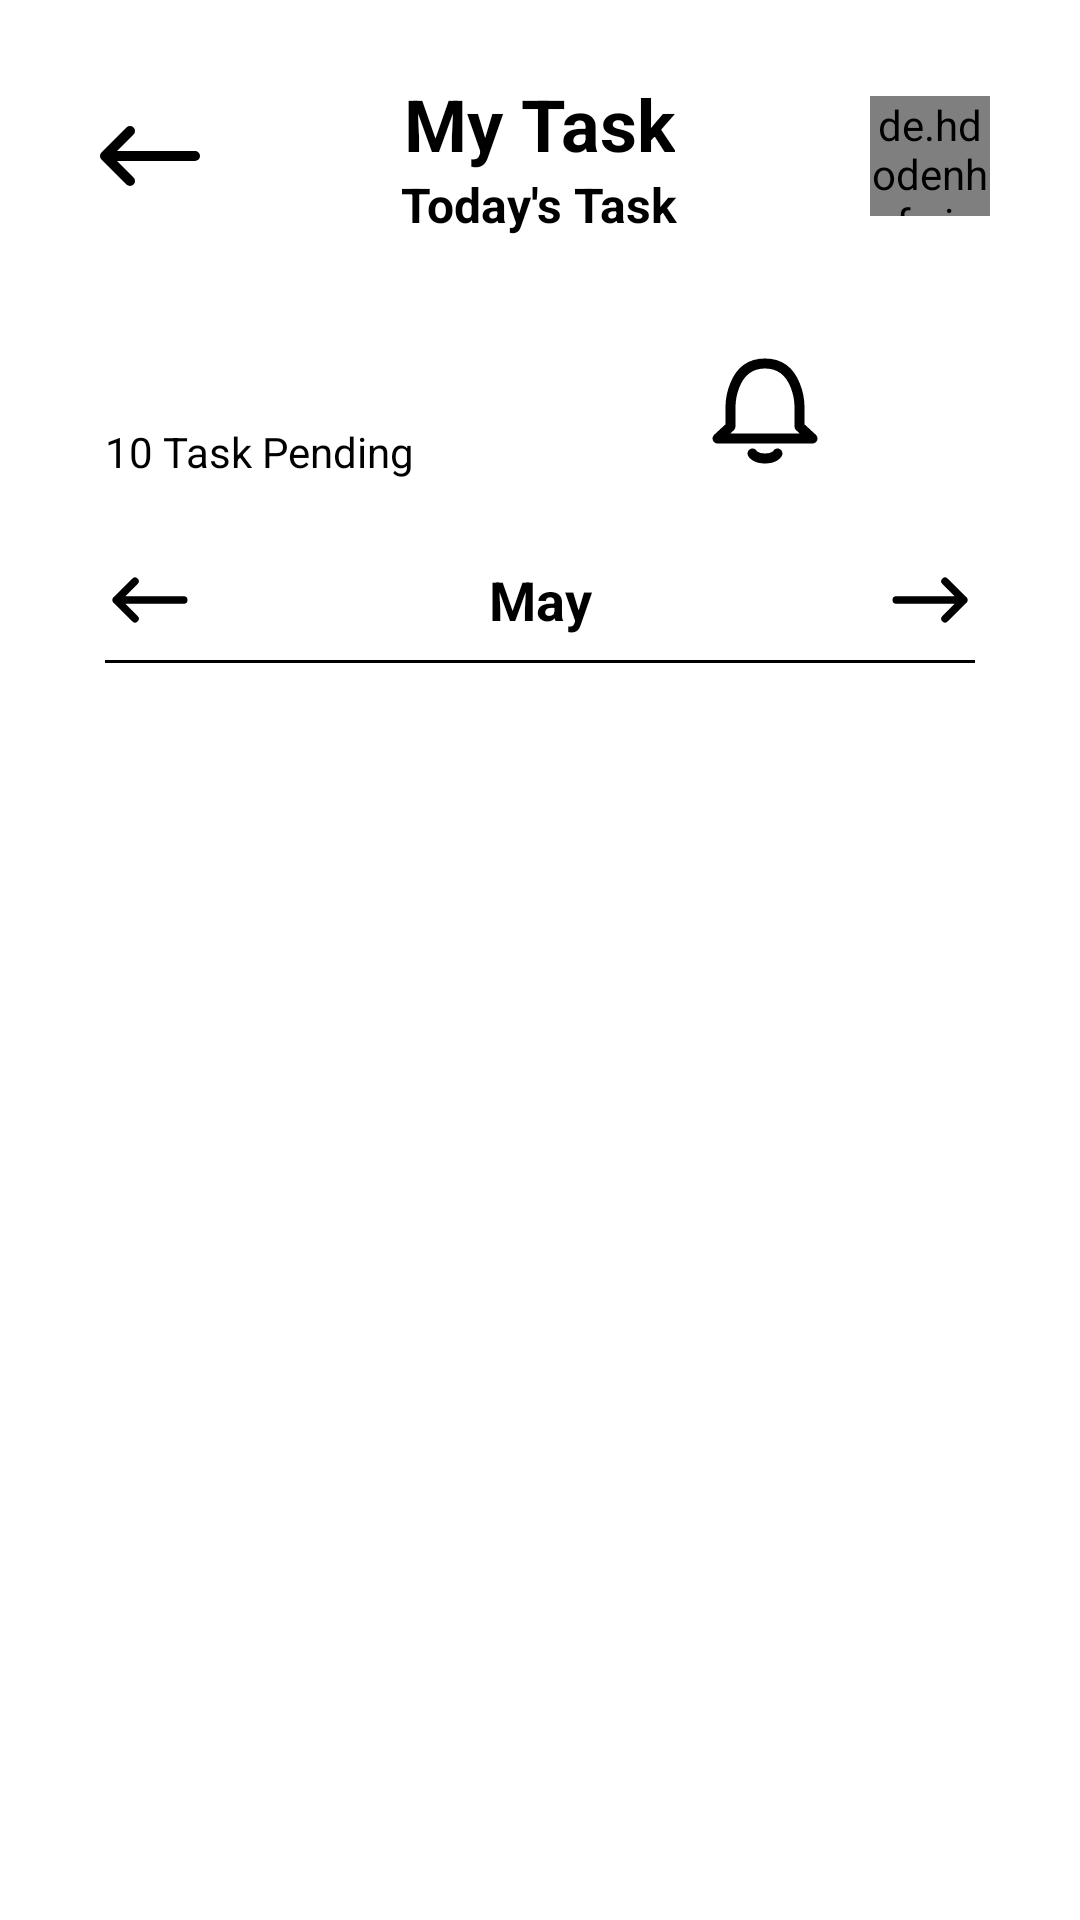

Write the Android layout XML for this screen, with the resource values it uses.
<!-- AndroidManifest.xml: application theme Theme.MyTaskReleased -->
<!-- res/layout/activity_calendar.xml -->
<?xml version="1.0" encoding="utf-8"?>
<LinearLayout
    xmlns:android="http://schemas.android.com/apk/res/android"
    xmlns:app="http://schemas.android.com/apk/res-auto"
    android:layout_width="match_parent"
    android:layout_height="match_parent"
    android:orientation="vertical">

    <LinearLayout
        android:layout_width="match_parent"
        android:layout_height="wrap_content"
        android:orientation="horizontal"
        android:layout_marginStart="30dp"
        android:layout_marginEnd="30dp"
        android:layout_marginTop="25dp">

        <Button
            android:id="@+id/backBtn"
            android:layout_width="40dp"
            android:layout_height="40dp"
            android:background="@drawable/ic_back"
            android:layout_gravity="center"/>

        <LinearLayout
            android:layout_width="0dp"
            android:layout_height="wrap_content"
            android:orientation="vertical"
            android:layout_weight="1">

            <TextView
                android:id="@+id/appNameTv"
                android:layout_width="wrap_content"
                android:layout_height="wrap_content"
                android:text="My Task"
                android:textStyle="bold"
                android:textColor="@color/black"
                android:textSize="24sp"
                android:layout_gravity="center|top"/>

            <TextView
                android:id="@+id/todayTv"
                android:layout_width="wrap_content"
                android:layout_height="wrap_content"
                android:textColor="@color/black"
                android:textSize="16sp"
                android:text="Today's Task"
                android:textStyle="bold"
                android:layout_gravity="center|top"/>

        </LinearLayout>

        <de.hdodenhof.circleimageview.CircleImageView
            android:id="@+id/profilePictIb"
            android:layout_width="40dp"
            android:layout_height="40dp"
            android:scaleType="centerCrop"
            android:layout_gravity="center"
            android:src="@drawable/img_chris"/>
    </LinearLayout>

    <LinearLayout
        android:layout_width="match_parent"
        android:layout_height="wrap_content"
        android:orientation="horizontal"
        android:layout_marginStart="35dp"
        android:layout_marginEnd="35dp"
        android:layout_marginTop="35dp">

        <LinearLayout
            android:layout_width="wrap_content"
            android:layout_height="wrap_content"
            android:orientation="vertical"
            android:layout_weight="2">

            <TextView
                android:id="@+id/dateHeaderTv"
                android:layout_width="wrap_content"
                android:layout_height="wrap_content"
                android:textColor="@color/black"
                android:textSize="20sp"
                android:textStyle="bold"/>

            <TextView
                android:id="@+id/countTaskTv"
                android:layout_width="wrap_content"
                android:layout_height="wrap_content"
                android:text="10 Task Pending"
                android:textColor="@color/black"/>
        </LinearLayout>

        <Button
            android:id="@+id/notificationBtn"
            android:layout_width="40dp"
            android:layout_height="40dp"
            android:background="@drawable/ic_notification"
            android:layout_marginEnd="10dp"
            android:layout_gravity="center"/>
        <Button
            android:id="@+id/calendarBtn"
            android:layout_width="40dp"
            android:layout_height="40dp"
            android:background="@drawable/ic_calendar"
            android:layout_gravity="center"/>
    </LinearLayout>

    <LinearLayout
        android:layout_width="match_parent"
        android:layout_height="wrap_content"
        android:orientation="horizontal"
        android:layout_marginTop="25dp"
        android:layout_marginStart="35dp"
        android:layout_marginEnd="35dp">
        <Button
            android:id="@+id/prevBtn"
            android:layout_width="30dp"
            android:layout_height="30dp"
            android:background="@drawable/ic_back"
            android:layout_gravity="center"/>

        <TextView
            android:id="@+id/dateMonthTv"
            android:layout_width="0dp"
            android:layout_height="wrap_content"
            android:textStyle="bold"
            android:textSize="18sp"
            android:textColor="@color/black"
            android:layout_gravity="center"
            android:gravity="center"
            android:text="May"
            android:layout_weight="1"/>

        <Button
            android:id="@+id/nextBtn"
            android:layout_width="30dp"
            android:layout_height="30dp"
            android:background="@drawable/ic_back"
            android:rotation="180"/>
    </LinearLayout>


    <androidx.recyclerview.widget.RecyclerView
        android:id="@+id/dateRv"
        android:layout_width="wrap_content"
        android:layout_height="wrap_content"
        android:orientation="horizontal"
        app:layoutManager="androidx.recyclerview.widget.LinearLayoutManager"
        android:layout_marginStart="35dp"
        android:layout_marginEnd="35dp"
        android:layout_marginBottom="5dp"/>

    <ImageView
        android:layout_width="match_parent"
        android:layout_height="1dp"
        android:src="@drawable/line"
        android:layout_marginStart="35dp"
        android:layout_marginEnd="35dp"/>

    <LinearLayout
        android:layout_width="wrap_content"
        android:layout_height="wrap_content"
        android:orientation="horizontal"
        android:layout_marginStart="35dp"
        android:layout_marginEnd="35dp"
        android:layout_marginTop="5dp">

        <androidx.recyclerview.widget.RecyclerView
            android:id="@+id/timeRv"
            android:layout_width="wrap_content"
            android:layout_height="wrap_content"
            android:orientation="vertical"/>
    </LinearLayout>
</LinearLayout>
<!-- resources referenced by this layout -->
<resources>
  <!-- drawable ic_back (drawable) -->
  <vector xmlns:android="http://schemas.android.com/apk/res/android"
      android:width="800dp"
      android:height="800dp"
      android:viewportWidth="24"
      android:viewportHeight="24">
    <path
        android:pathData="M3,12L8,17M3,12L8,7M3,12H21"
        android:strokeLineJoin="round"
        android:strokeWidth="2"
        android:fillColor="#00000000"
        android:strokeColor="#000000"
        android:strokeLineCap="round"/>
  </vector>
  <!-- drawable ic_notification (drawable) -->
  <vector xmlns:android="http://schemas.android.com/apk/res/android"
      android:width="800dp"
      android:height="800dp"
      android:viewportWidth="24"
      android:viewportHeight="24">
    <path
        android:pathData="M18.9,11.2s0,-8.7 -6.9,-8.7 -6.9,8.7 -6.9,8.7v3.9L2.5,17.5h19l-2.6,-2.4Z"
        android:strokeLineJoin="round"
        android:strokeWidth="2"
        android:fillColor="#00000000"
        android:strokeColor="#000000"
        android:strokeLineCap="round"/>
    <path
        android:pathData="M14.5,20.5s-0.5,1 -2.5,1 -2.5,-1 -2.5,-1"
        android:strokeLineJoin="round"
        android:strokeWidth="2"
        android:fillColor="#00000000"
        android:strokeColor="#000000"
        android:strokeLineCap="round"/>
  </vector>
  <!-- drawable img_chris: jpeg bitmap (drawable, 71432 bytes) -->
  <!-- drawable line (drawable) -->
  <?xml version="1.0" encoding="utf-8"?>
  <shape xmlns:android="http://schemas.android.com/apk/res/android"
      android:shape="rectangle">
  
      <size android:height="2dp"/>
      <solid android:color="@color/black"/>
      <stroke android:color="@color/black"/>
  
  </shape>
  <style name="Theme.MyTaskReleased" parent="Theme.MaterialComponents.DayNight.DarkActionBar">
          
          <item name="colorPrimaryVariant">@color/purple_700</item>
          <item name="colorOnPrimary">@color/white</item>
          
          <item name="colorSecondary">@color/teal_200</item>
          <item name="colorSecondaryVariant">@color/teal_700</item>
          <item name="colorOnSecondary">@color/black</item>
          
          <item name="android:statusBarColor">?attr/colorPrimaryVariant</item>
          
      </style>
  <!-- not gathered from this repository: default colours our renderer supplied (Android Studio template values) -->
  <color name="purple_700">#FF3700B3</color>
  <color name="teal_200">#FF03DAC5</color>
  <color name="teal_700">#FF018786</color>
  <color name="black">#FF000000</color>
  <color name="white">#FFFFFFFF</color>
</resources>
